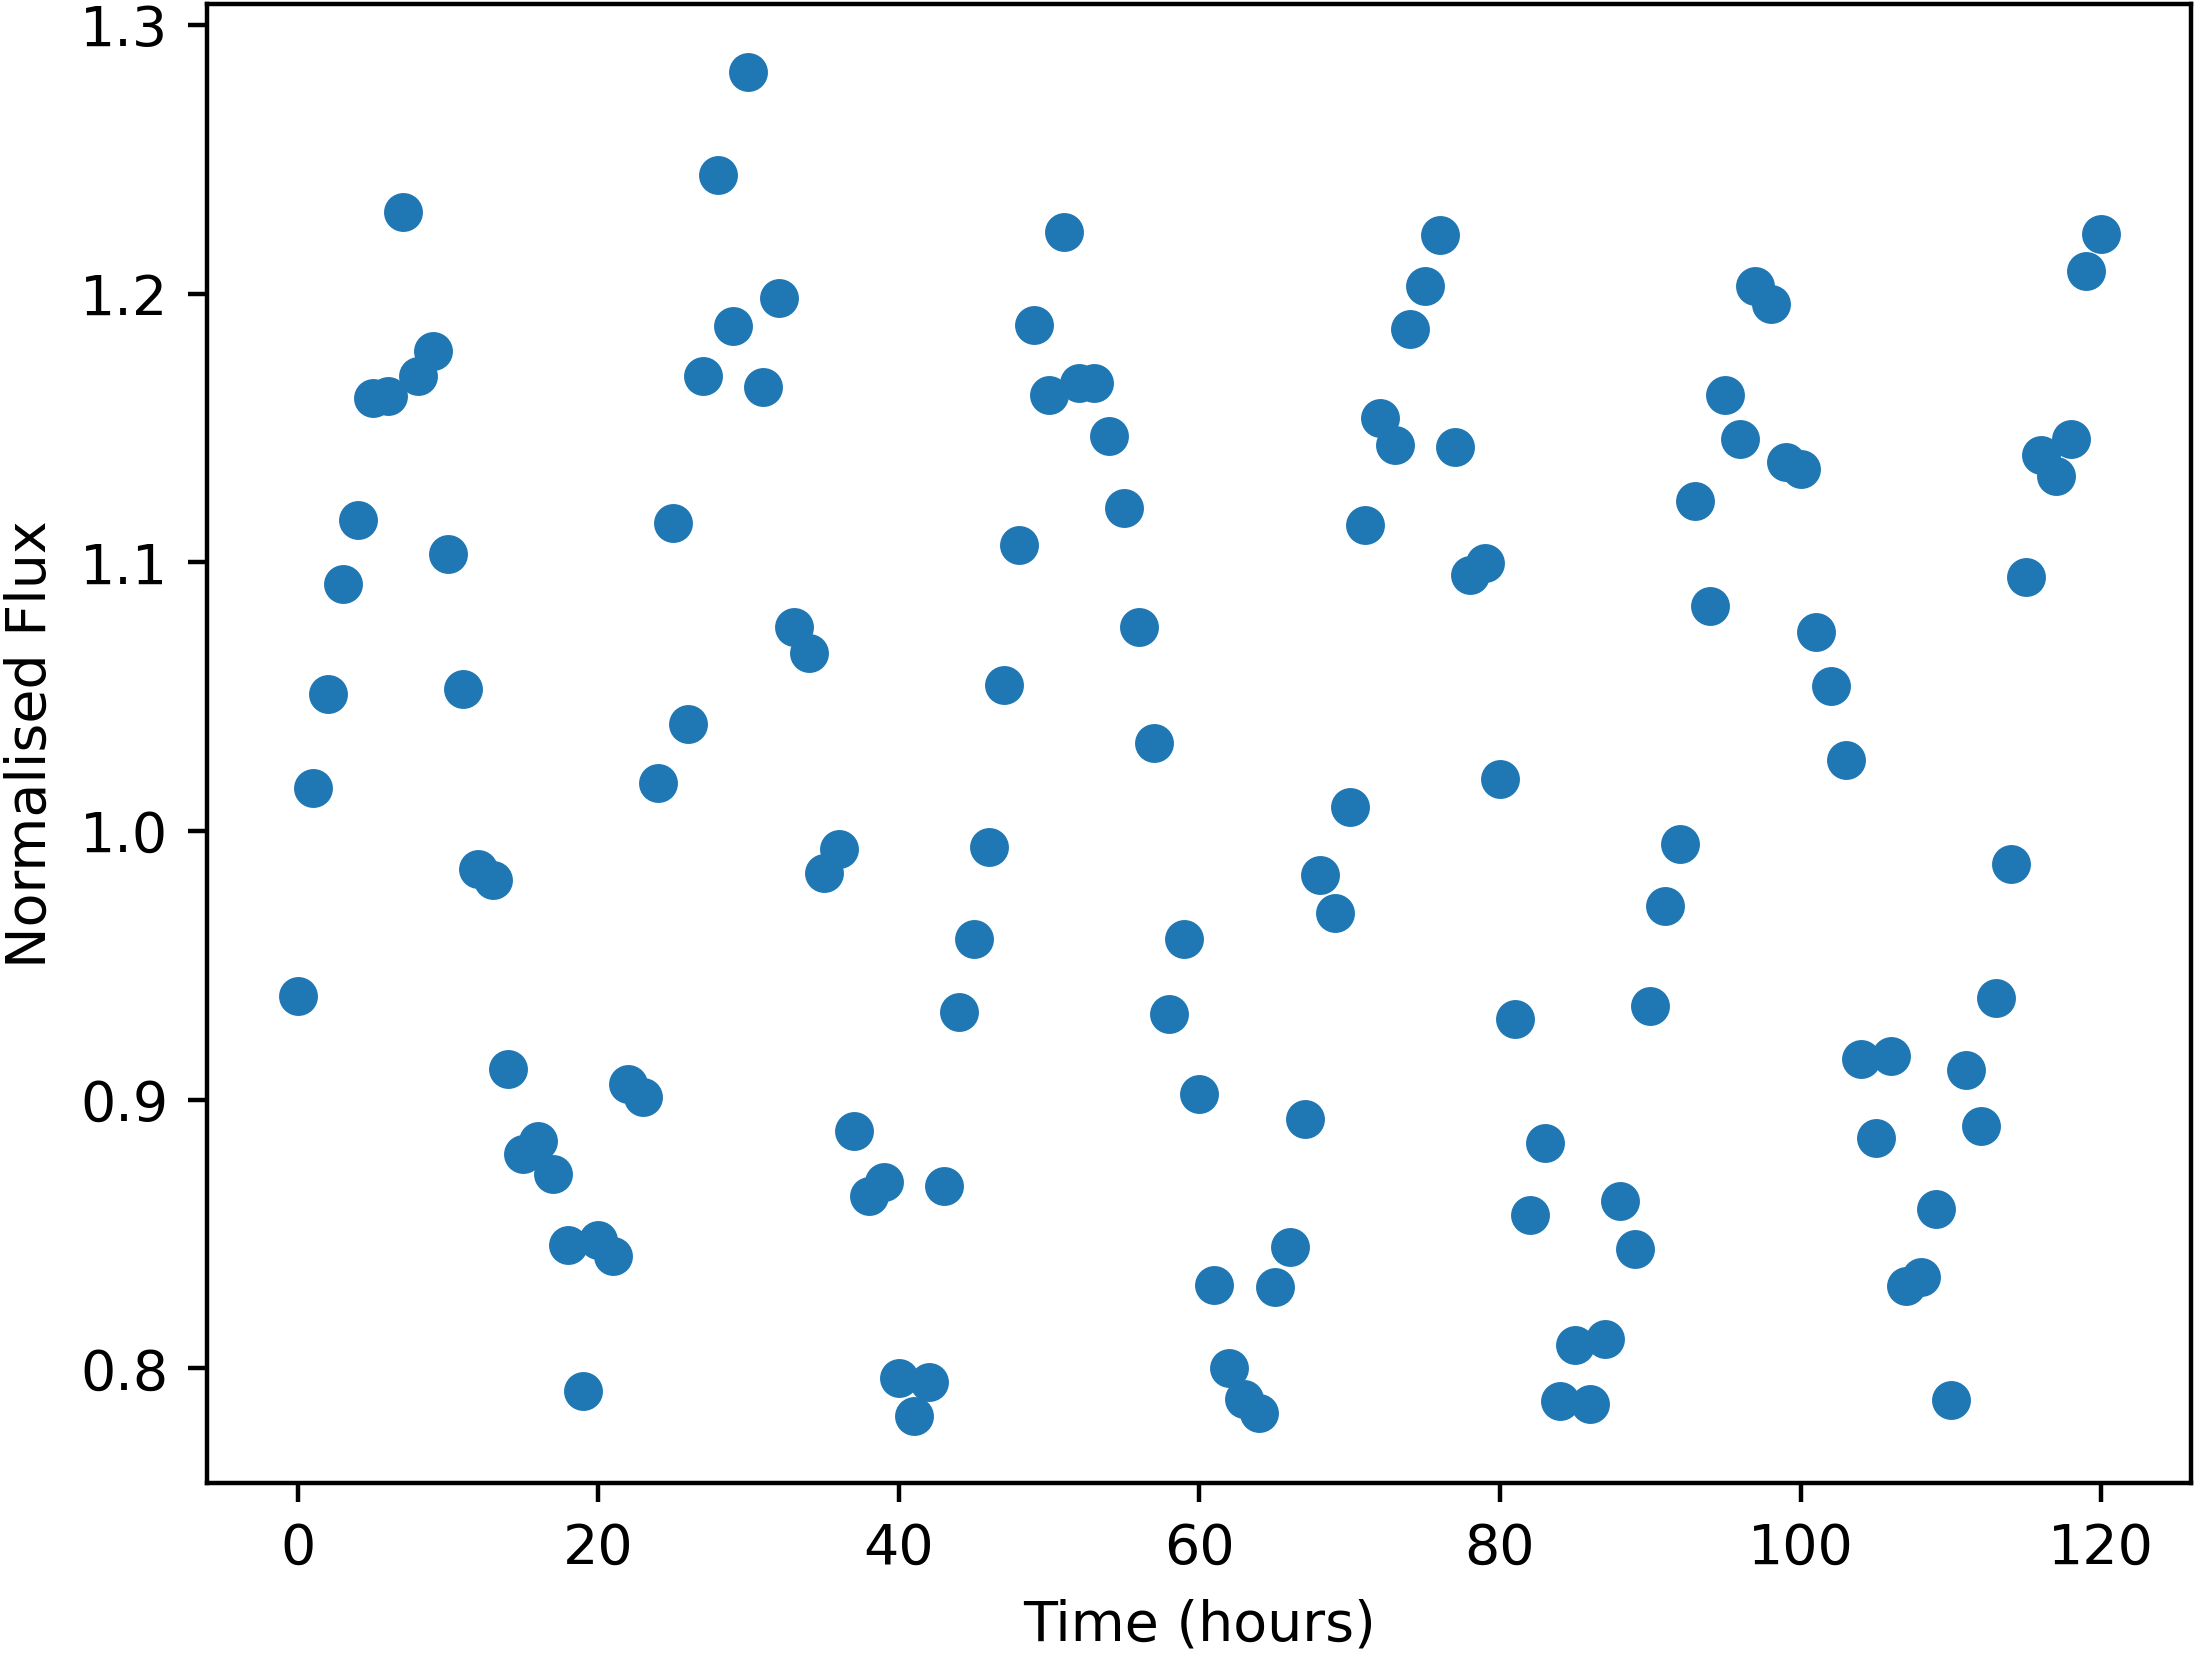

The data file committed next to this chart (first rows):
Time, NormalisedFlux
0.0, 0.9388
1.0, 1.016
2.0, 1.051
3.0, 1.092
4.0, 1.116
5.0, 1.161
6.0, 1.162
7.0, 1.231
8.0, 1.169
9.0, 1.179
10.0, 1.103
11.0, 1.053
12.0, 0.986
13.0, 0.9818
14.0, 0.9116
15.0, 0.8797
16.0, 0.8845
17.0, 0.8722
18.0, 0.8458
19.0, 0.7917
20.0, 0.8479
21.0, 0.8418
22.0, 0.906
23.0, 0.901
24.0, 1.018
25.0, 1.115
26.0, 1.04
27.0, 1.169
28.0, 1.244
29.0, 1.188
30.0, 1.283
31.0, 1.165
32.0, 1.198
33.0, 1.076
34.0, 1.066
35.0, 0.9846
36.0, 0.9932
37.0, 0.8882
38.0, 0.8641
39.0, 0.8695
40.0, 0.7966
41.0, 0.7824
42.0, 0.7949
43.0, 0.8678
44.0, 0.9328
45.0, 0.96
46.0, 0.9939
47.0, 1.054
48.0, 1.106
49.0, 1.188
50.0, 1.162
51.0, 1.223
52.0, 1.167
53.0, 1.167
54.0, 1.147
55.0, 1.12
56.0, 1.076
57.0, 1.033
58.0, 0.932
59.0, 0.9599
... 61 more rows
